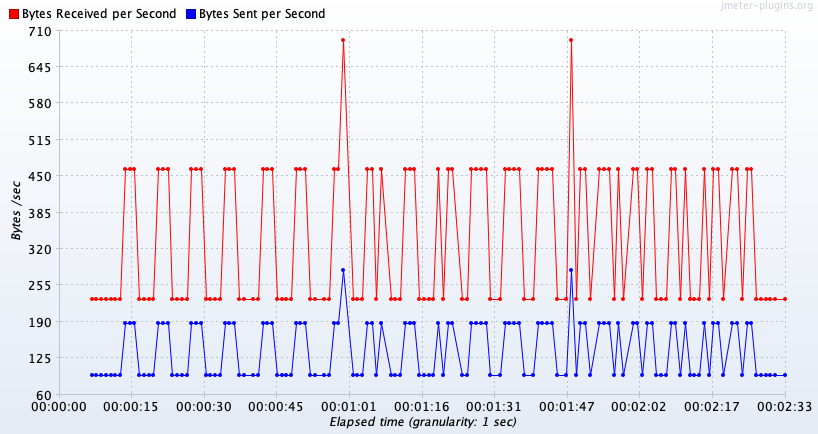

The data file committed next to this chart (first rows):
Elapsed time; Bytes Received per Second; Bytes Sent per Second
15:29:34,0; 231.0; 94.0
15:29:35,0; 231.0; 94.0
15:29:36,0; 231.0; 94.0
15:29:37,0; 231.0; 94.0
15:29:38,0; 231.0; 94.0
15:29:39,0; 231.0; 94.0
15:29:40,0; 231.0; 94.0
15:29:41,0; 462.0; 188.0
15:29:42,0; 462.0; 188.0
15:29:43,0; 462.0; 188.0
15:29:44,0; 231.0; 94.0
15:29:45,0; 231.0; 94.0
15:29:46,0; 231.0; 94.0
15:29:47,0; 231.0; 94.0
15:29:48,0; 462.0; 188.0
15:29:49,0; 462.0; 188.0
15:29:50,0; 462.0; 188.0
15:29:51,0; 231.0; 94.0
15:29:52,0; 231.0; 94.0
15:29:53,0; 231.0; 94.0
15:29:54,0; 231.0; 94.0
15:29:55,0; 462.0; 188.0
15:29:56,0; 462.0; 188.0
15:29:57,0; 462.0; 188.0
15:29:58,0; 231.0; 94.0
15:29:59,0; 231.0; 94.0
15:30:00,0; 231.0; 94.0
15:30:01,0; 231.0; 94.0
15:30:02,0; 462.0; 188.0
15:30:03,0; 462.0; 188.0
15:30:04,0; 462.0; 188.0
15:30:05,0; 231.0; 94.0
15:30:06,0; 231.0; 94.0
15:30:08,0; 231.0; 94.0
15:30:09,0; 231.0; 94.0
15:30:10,0; 462.0; 188.0
15:30:11,0; 462.0; 188.0
15:30:12,0; 462.0; 188.0
15:30:13,0; 231.0; 94.0
15:30:14,0; 231.0; 94.0
15:30:15,0; 231.0; 94.0
15:30:16,0; 231.0; 94.0
15:30:17,0; 462.0; 188.0
15:30:18,0; 462.0; 188.0
15:30:19,0; 462.0; 188.0
15:30:20,0; 231.0; 94.0
15:30:21,0; 231.0; 94.0
15:30:23,0; 231.0; 94.0
15:30:24,0; 231.0; 94.0
15:30:25,0; 462.0; 188.0
15:30:26,0; 462.0; 188.0
15:30:27,0; 693.0; 282.0
15:30:29,0; 231.0; 94.0
15:30:30,0; 231.0; 94.0
15:30:31,0; 231.0; 94.0
15:30:32,0; 462.0; 188.0
15:30:33,0; 462.0; 188.0
15:30:34,0; 231.0; 94.0
15:30:35,0; 462.0; 188.0
15:30:37,0; 231.0; 94.0
... 75 more rows
